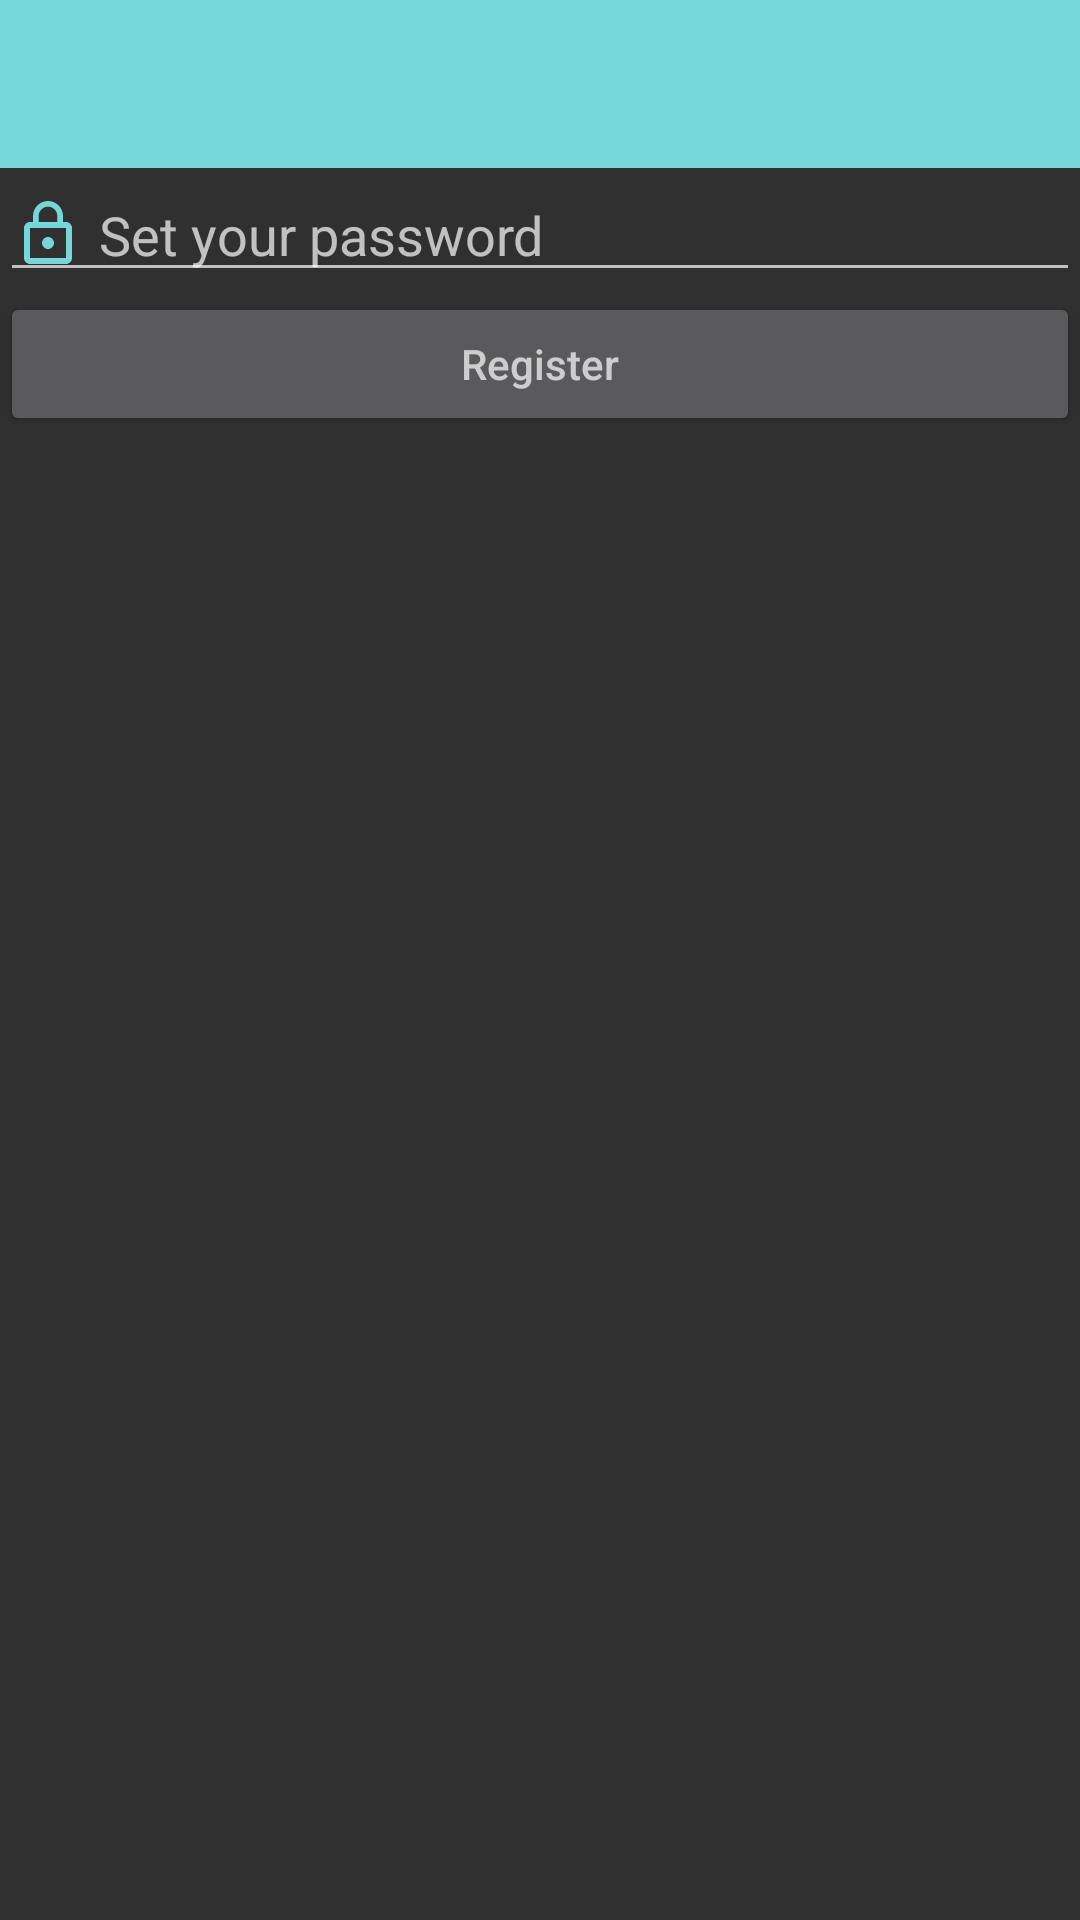

The Android layout XML behind this screen, and the referenced resources:
<!-- AndroidManifest.xml: application theme AppTheme -->
<!-- res/layout/activity_password.xml -->
<?xml version="1.0" encoding="utf-8"?>
<LinearLayout xmlns:android="http://schemas.android.com/apk/res/android"
    xmlns:app="http://schemas.android.com/apk/res-auto"
    xmlns:tools="http://schemas.android.com/tools"
    android:layout_width="match_parent"
    android:layout_height="match_parent"
    android:orientation="vertical"
    tools:context=".activities.PasswordActivity">

    <android.support.v7.widget.Toolbar
        android:id="@+id/password_toolbar"
        android:layout_width="match_parent"
        android:layout_height="?actionBarSize"
        android:background="@color/colorPrimary">
    </android.support.v7.widget.Toolbar>

    <EditText
        android:id="@+id/register_password_edit"
        android:layout_width="match_parent"
        android:layout_height="wrap_content"
        android:hint="Set your password"
        android:inputType="textPassword"
        android:drawableLeft="@drawable/ic_lock"
        android:drawablePadding="5dp"/>

    <Button
        android:id="@+id/password_register_btn"
        android:layout_width="match_parent"
        android:layout_height="wrap_content"
        android:hint="Register"/>
</LinearLayout>
<!-- resources referenced by this layout -->
<resources>
  <color name="colorPrimary">#75d7d9</color>
  <!-- drawable ic_lock (drawable) -->
  <vector android:height="24dp" android:tint="#75D7D9"
      android:viewportHeight="24.0" android:viewportWidth="24.0"
      android:width="24dp" xmlns:android="http://schemas.android.com/apk/res/android">
      <path android:fillColor="#FF000000" android:pathData="M12,17c1.1,0 2,-0.9 2,-2s-0.9,-2 -2,-2 -2,0.9 -2,2 0.9,2 2,2zM18,8h-1L17,6c0,-2.76 -2.24,-5 -5,-5S7,3.24 7,6v2L6,8c-1.1,0 -2,0.9 -2,2v10c0,1.1 0.9,2 2,2h12c1.1,0 2,-0.9 2,-2L20,10c0,-1.1 -0.9,-2 -2,-2zM8.9,6c0,-1.71 1.39,-3.1 3.1,-3.1s3.1,1.39 3.1,3.1v2L8.9,8L8.9,6zM18,20L6,20L6,10h12v10z"/>
  </vector>
  <style name="AppTheme" parent="Theme.AppCompat.NoActionBar">
          
          <item name="colorPrimary">@color/colorPrimary</item>
          <item name="colorPrimaryDark">@color/colorPrimaryDark</item>
          <item name="colorAccent">@color/colorAccent</item>
          
          <item name="android:windowTranslucentStatus">false</item>
      </style>
  <color name="colorPrimaryDark">#616161</color>
  <color name="colorAccent">#75d7d9</color>
</resources>
